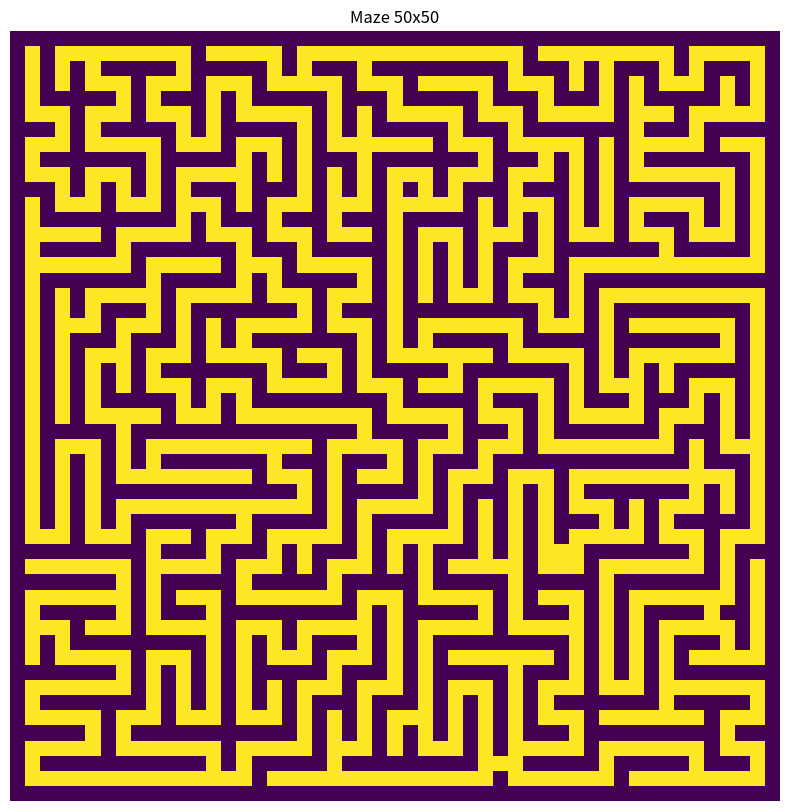

Generate this figure with matplotlib:
import numpy as m
import matplotlib.pyplot as plt
import sys
import random

seed = 42
m.random.seed(seed)
# Increase recursion depth for deep mazes
sys.setrecursionlimit(2000)

def maze_creator(width: int, height: int) -> list:
    if width % 2 == 0:
        width += 1
    if height % 2 == 0:
        height += 1
    
    # Initialize with 0 (Walls)
    maze = m.zeros((height, width), dtype=float)
    
    # Set unvisited cells to 0.5
    for i in range(1, height, 2):
        for j in range(1, width, 2):
            maze[i][j] = 0.5
            
    return maze

def recursive_backtracker(maze, x, y) -> None:
    # Mark current cell as Visited (1.0)
    maze[y, x] = 1.0
    
    directions = ["north", "south", "west", "east"]
    # Shuffle directions to ensure random exploration without getting stuck in a while true loop
    m.random.shuffle(directions)
    
    for move in directions:
        if move == "north" and y > 1 and maze[y-2, x] == 0.5:
            maze[y-1, x] = 1.0 # Carve wall
            recursive_backtracker(maze, x, y-2)
        elif move == "south" and y < maze.shape[0] - 2 and maze[y+2, x] == 0.5:
            maze[y+1, x] = 1.0 # Carve wall
            recursive_backtracker(maze, x, y+2)
        elif move == "west" and x > 1 and maze[y, x-2] == 0.5:
            maze[y, x-1] = 1.0 # Carve wall
            recursive_backtracker(maze, x-2, y)
        elif move == "east" and x < maze.shape[1] - 2 and maze[y, x+2] == 0.5:
            maze[y, x+1] = 1.0 # Carve wall
            recursive_backtracker(maze, x+2, y)

def generate_maze(width: int, height: int) -> list:
    maze = maze_creator(width, height)
    # Start at 1,1
    recursive_backtracker(maze, 1, 1)
    return maze
def imperfect_maze(maze, imperfection_rate, height, width) -> None:
    removeable_walls = []
    for y in range(1, height - 1):
        for x in range(1, width - 1):
            if maze[y][x] == 0:
                if (maze[y+1, x] == 1 and maze[y-1, x] == 1) or (maze[y, x+1] == 1 and maze[y, x-1] == 1):
                    removeable_walls += [(x, y)]
    random.shuffle(removeable_walls)
    for x, y in removeable_walls[:imperfection_rate]:
        maze[y,x] = 1
    return maze

if __name__ == "__main__":
    # Generate a maze
    width, height = 50, 50
    maze = generate_maze(width, height)
    print(maze)
    maze = imperfect_maze(maze, 4, height, width)
    # Visualization
    plt.figure(figsize=(10, 10))
    # Display the maze: Walls (0) will be purple/dark, Path (1) will be yellow/light
    plt.imshow(maze) 
    plt.title(f"Maze {width}x{height}")
    plt.axis('off')
    
    output_file = 'maze_visualization.png'
    plt.savefig(output_file)
    print(f"Maze visualization saved to {output_file}")
